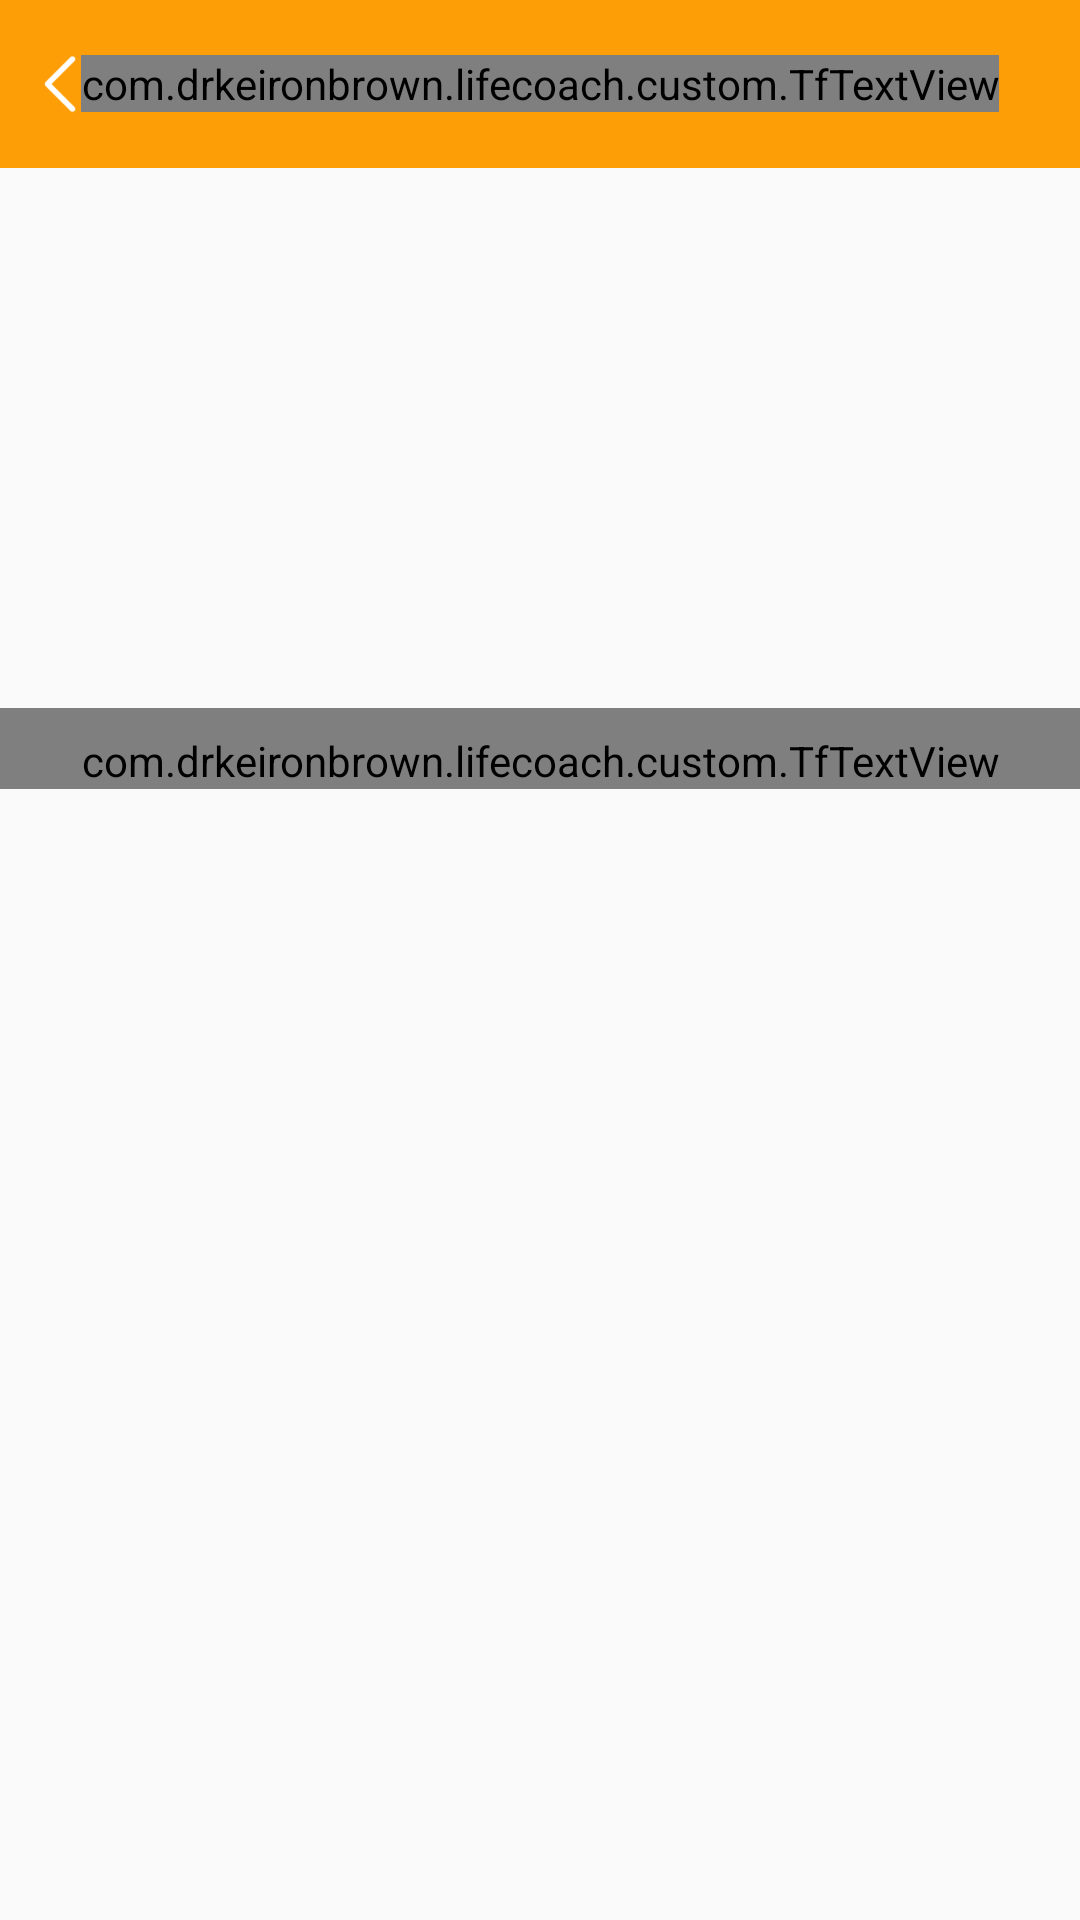

Write the Android layout XML for this screen, with the resource values it uses.
<!-- AndroidManifest.xml: application theme AppTheme -->
<!-- res/layout/activity_category_detail.xml -->
<?xml version="1.0" encoding="utf-8"?>
<RelativeLayout xmlns:android="http://schemas.android.com/apk/res/android"
    xmlns:app="http://schemas.android.com/apk/res-auto"
    xmlns:tools="http://schemas.android.com/tools"
    android:layout_width="match_parent"
    android:layout_height="match_parent"
    tools:context=".ui.CategoryDetailActivity">

    <RelativeLayout
        android:id="@+id/toolbar"
        android:layout_width="match_parent"
        android:layout_height="?attr/actionBarSize"
        android:background="@color/colorPrimary">

        <ImageView
            android:id="@+id/imgBack"
            android:layout_width="wrap_content"
            android:layout_height="wrap_content"
            android:layout_centerVertical="true"
            android:padding="8dp"
            android:src="@drawable/ic_action_back" />

        <com.drkeironbrown.lifecoach.custom.TfTextView
            android:id="@+id/txtTitle"
            android:layout_width="wrap_content"
            android:layout_height="wrap_content"
            android:layout_centerInParent="true"
            android:text="Life coach"
            android:textColor="@color/white"
            android:textSize="18sp"
            app:isBold="true" />
    </RelativeLayout>

    <ScrollView
        android:layout_width="match_parent"
        android:layout_height="match_parent"
        android:layout_below="@+id/toolbar">

        <LinearLayout
            android:layout_width="match_parent"
            android:layout_height="wrap_content"
            android:orientation="vertical">

            <LinearLayout
                android:id="@+id/llAudioView"
                android:layout_width="match_parent"
                android:layout_height="80dp"
                android:layout_marginTop="16dp"
                android:layout_marginBottom="16dp"
                android:background="@color/white"
                android:gravity="center_vertical"
                android:orientation="vertical"
                android:paddingLeft="4dp"
                android:visibility="gone">

                <RelativeLayout
                    android:layout_width="match_parent"
                    android:layout_height="match_parent"
                    android:gravity="center_vertical">

                    <FrameLayout
                        android:id="@+id/play_pause_layout"
                        android:layout_width="50dp"
                        android:layout_height="match_parent"
                        android:layout_alignParentLeft="true"
                        android:paddingTop="5dp"
                        android:paddingRight="5dp"
                        android:paddingBottom="5dp">

                        <ImageView
                            android:id="@+id/play"
                            android:layout_width="match_parent"
                            android:layout_height="wrap_content"
                            android:layout_gravity="center"
                            android:padding="6dp"
                            android:src="@drawable/ic_play" />

                        <ImageView
                            android:id="@+id/pause"
                            android:layout_width="match_parent"
                            android:layout_height="wrap_content"
                            android:layout_gravity="center"
                            android:padding="6dp"
                            android:src="@drawable/ic_pause"
                            android:visibility="gone" />
                    </FrameLayout>

                    <FrameLayout
                        android:id="@+id/seekbar_layout"
                        android:layout_width="match_parent"
                        android:layout_height="match_parent"
                        android:layout_toRightOf="@id/play_pause_layout"
                        android:paddingTop="5dp"
                        android:paddingRight="5dp"
                        android:paddingBottom="5dp">

                        <SeekBar
                            android:id="@+id/media_seekbar"
                            android:layout_width="match_parent"
                            android:layout_height="wrap_content"
                            android:layout_gravity="center_vertical" />

                        <LinearLayout
                            android:layout_width="wrap_content"
                            android:layout_height="wrap_content"
                            android:layout_gravity="right|top"
                            android:orientation="horizontal"
                            android:paddingTop="5dp"
                            android:paddingRight="10dp"
                            android:paddingBottom="5dp">

                            <com.drkeironbrown.lifecoach.custom.TfTextView
                                android:id="@+id/run_time"
                                android:layout_width="wrap_content"
                                android:layout_height="wrap_content"
                                android:layout_weight="1"
                                android:ellipsize="end"
                                android:inputType="text"
                                android:text="00:00"
                                android:textColor="@android:color/darker_gray"
                                android:textSize="11sp" />

                            <com.drkeironbrown.lifecoach.custom.TfTextView
                                android:layout_width="wrap_content"
                                android:layout_height="wrap_content"
                                android:layout_weight="1"
                                android:ellipsize="end"
                                android:inputType="text"
                                android:text=" / "
                                android:textColor="@android:color/darker_gray"
                                android:textSize="11sp" />

                            <com.drkeironbrown.lifecoach.custom.TfTextView
                                android:id="@+id/total_time"
                                android:layout_width="wrap_content"
                                android:layout_height="wrap_content"
                                android:layout_weight="1"
                                android:ellipsize="end"
                                android:inputType="text"
                                android:text="00:00"
                                android:textColor="@android:color/darker_gray"
                                android:textSize="11sp" />
                        </LinearLayout>
                    </FrameLayout>
                </RelativeLayout>
            </LinearLayout>

            <RelativeLayout
                android:layout_width="match_parent"
                android:layout_height="wrap_content">

                <ImageView
                    android:id="@+id/imgCategory"
                    android:layout_width="match_parent"
                    android:layout_height="180dp"
                    android:scaleType="centerCrop"/>

                <ProgressBar
                    android:id="@+id/progressBar"
                    android:layout_width="wrap_content"
                    android:layout_height="wrap_content"
                    android:layout_centerInParent="true" />
            </RelativeLayout>

            <com.drkeironbrown.lifecoach.custom.TfTextView
                android:id="@+id/txtCategoryDetail"
                android:layout_width="match_parent"
                android:layout_height="wrap_content"
                android:paddingLeft="16dp"
                android:paddingTop="8dp"
                android:paddingRight="16dp"
                android:textColor="@color/darkColor"
                android:textSize="12sp" />

            <android.support.v7.widget.RecyclerView
                android:id="@+id/rvSubLinks"
                android:layout_width="match_parent"
                android:layout_height="wrap_content"
                android:overScrollMode="never"
                android:scrollbars="none"
                android:visibility="gone" />


            <com.drkeironbrown.lifecoach.custom.TfTextView
                android:id="@+id/txtGetStart"
                android:layout_width="wrap_content"
                android:layout_height="wrap_content"
                android:layout_gravity="center"
                android:background="@drawable/sub_links_bg"
                android:paddingLeft="@dimen/padding_16"
                android:paddingTop="@dimen/padding_8"
                android:paddingRight="@dimen/padding_16"
                android:paddingBottom="@dimen/padding_8"
                android:text="Get Started!"
                android:textColor="@color/white"
                android:visibility="gone"
                app:isBold="true" />


        </LinearLayout>
    </ScrollView>
</RelativeLayout>
<!-- resources referenced by this layout -->
<resources>
  <color name="colorPrimary">#FD9E06</color>
  <color name="darkColor">#323232</color>
  <color name="white">#ffffff</color>
  <dimen name="padding_16">16dp</dimen>
  <dimen name="padding_8">8dp</dimen>
  <!-- drawable ic_action_back: png bitmap (drawable-hdpi, 673 bytes) -->
  <!-- drawable ic_pause: png bitmap (drawable-hdpi, 147 bytes) -->
  <!-- drawable ic_play: png bitmap (drawable-hdpi, 567 bytes) -->
  <style name="AppTheme" parent="Theme.AppCompat.Light.NoActionBar">
          
          <item name="colorPrimary">@color/colorPrimary</item>
          <item name="colorPrimaryDark">@color/colorPrimaryDark</item>
          <item name="colorAccent">@color/colorAccent</item>
      </style>
  <color name="colorPrimaryDark">#e88f02</color>
  <color name="colorAccent">#000000</color>
</resources>
